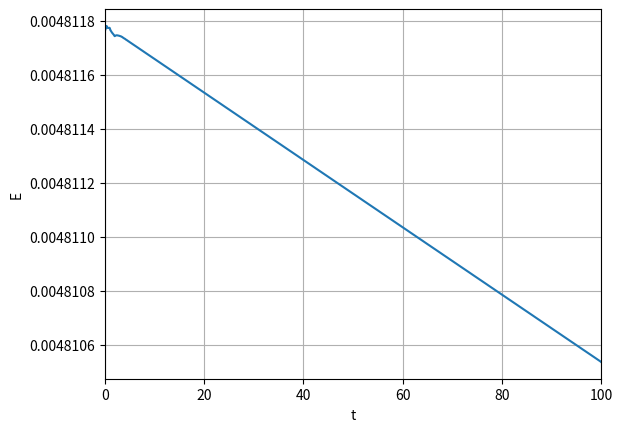

Here is the Python script that generated this plot:
import numpy as np
import scipy.integrate as spi
import matplotlib.pyplot as plt

F=0
q=0
N=10000
tmax=100
theta0=0.01

z0 = np.array([theta0, 0])
t = np.linspace(0, tmax, N)


def fun(z, t, q, F):
    return np.array([z[1], -np.sin(z[0]) - q*z[1] + F*np.sin(2.0*t/3.0)])



def energy(y):
    KE = 0.5 * 9.81**2 * y[:,1]**2
    PE = 9.81 **2 *(1 - np.cos(y[:,0]))
    return np.column_stack((KE + PE, KE, PE))

def period(y):
	test = True
	result = []
	for i in range(y.shape[0]):
		if y[i,2] > 0:
			test = True
		elif test:
			result.append(y[i,0])
			test = False
			res = np.array(result)
			Tcount = 0
	for i in range(len(res)-1):
		Tcount += res[i+1] - res[i]
	return Tcount/(len(res) - 1)



sol = spi.odeint(fun, z0, t, args = (q, F))
out = np.column_stack((t, sol, energy(sol)))

np.savetxt("data1.csv", out)
#data = np.empty((0,N))
for i in range(N):
    while sol[i,0] > np.pi:
        sol[i,0] -=2 *np.pi
        while sol[i,0] < -np.pi:
            sol[i,0]+= 2*np.pi
    #data=np.append(data, [energy(sol)[0]])
out = np.column_stack((t, sol, energy(sol)))
np.savetxt("data2.csv", out)

print(period(out))

#plotting     
plt.plot(out[:,0], out[:,3])
plt.ylabel('E')
plt.xlabel('t')
plt.xlim(0,100)
plt.grid()
plt.savefig('pendulumEcons.pdf')
plt.show()
